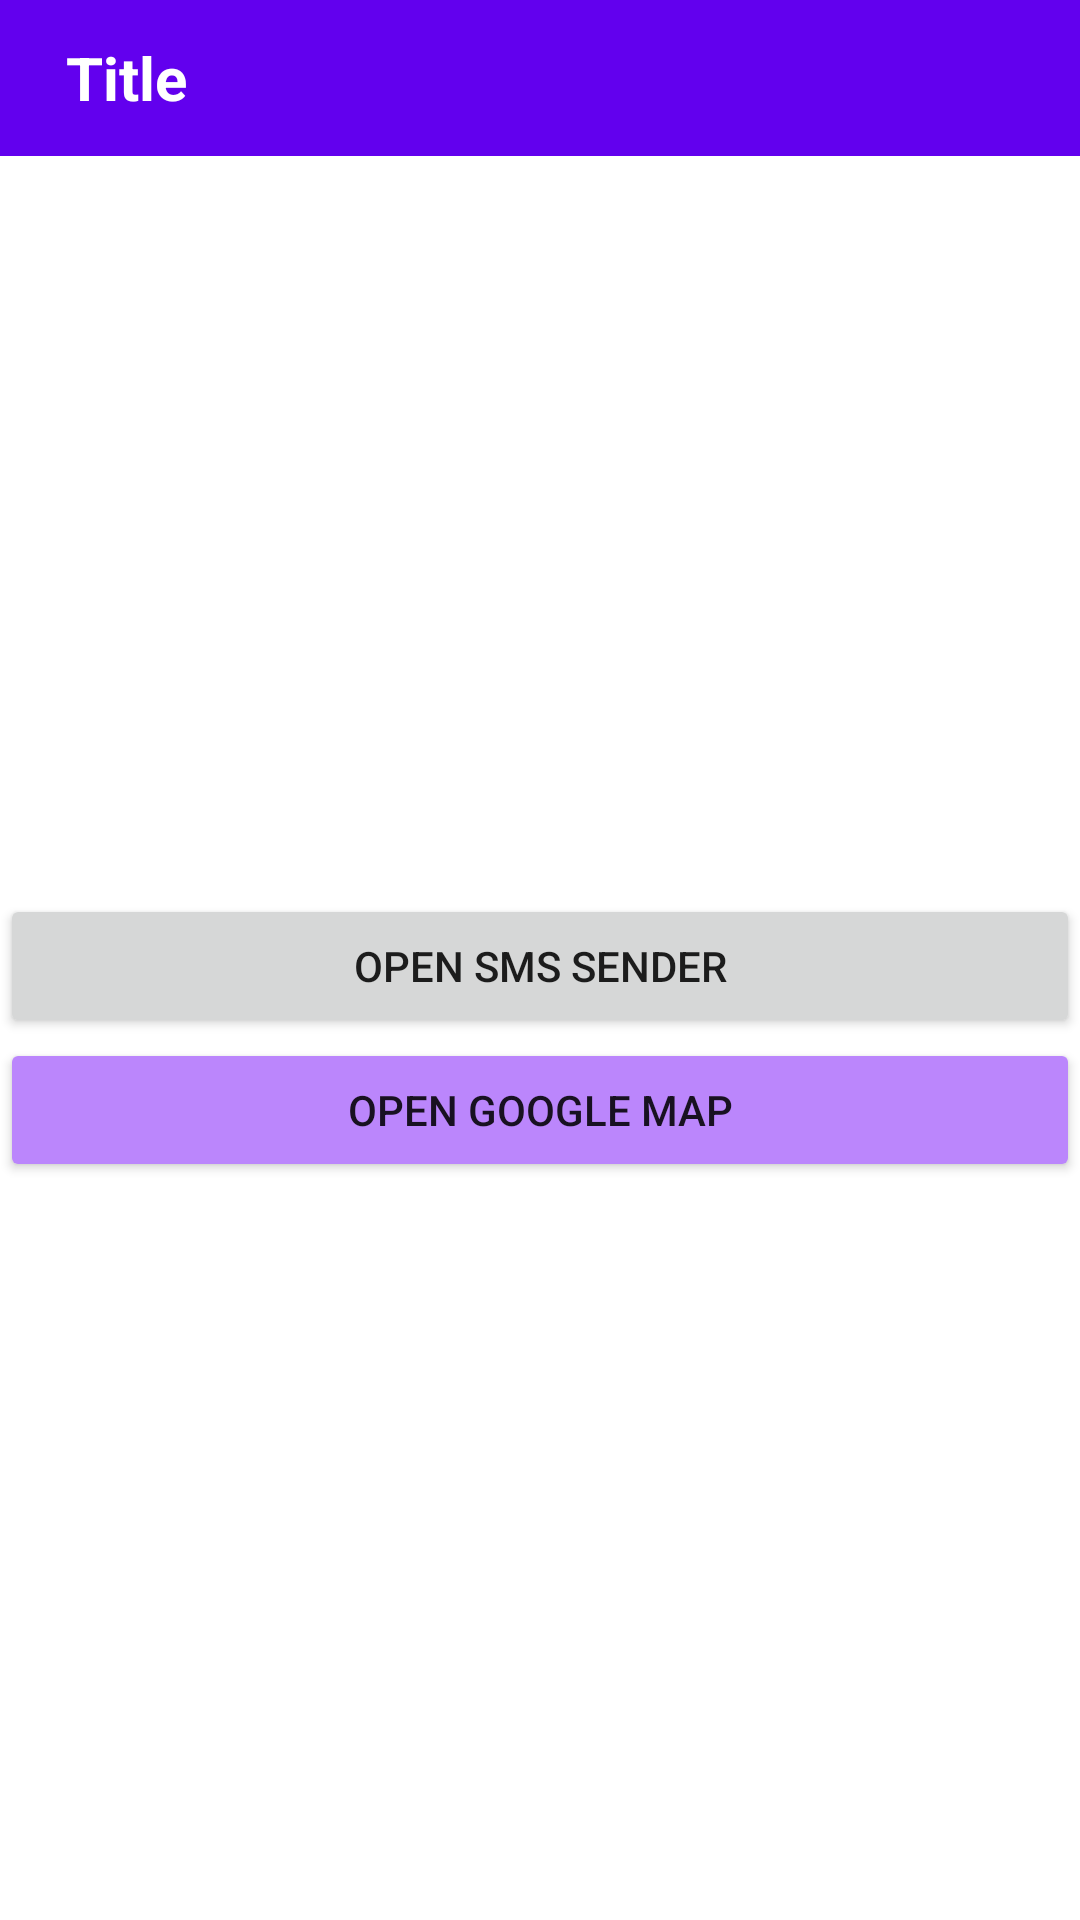

This screen was rendered from an Android layout file. Write that file and the resources it references.
<!-- AndroidManifest.xml: application theme Theme.NobeApplication -->
<!-- res/layout/activity_main.xml -->
<?xml version="1.0" encoding="utf-8"?>
<LinearLayout xmlns:android="http://schemas.android.com/apk/res/android"
    xmlns:app="http://schemas.android.com/apk/res-auto"
    xmlns:tools="http://schemas.android.com/tools"
    android:layout_width="match_parent"
    android:layout_height="match_parent"
    tools:context=".MainActivity"
    android:orientation="vertical">

    <include layout="@layout/toolbar"/>

    <LinearLayout
        android:orientation="vertical"
        android:gravity="center"
        android:layout_width="match_parent"
        android:layout_height="0dp"
        android:layout_weight="1">

        <Button
            android:layout_width="match_parent"
            android:layout_height="wrap_content"
            android:layout_gravity="center"
            android:onClick="openSMS"
            android:text="Open SMS sender" />

        <Button
            android:layout_width="match_parent"
            android:layout_height="wrap_content"
            android:backgroundTint="@color/purple_200"
            android:layout_gravity="center"
            android:onClick="openGoogleMap"
            android:text="Open Google Map" />

    </LinearLayout>

</LinearLayout>
<!-- res/layout/toolbar.xml (included above) -->
<?xml version="1.0" encoding="utf-8"?>
<LinearLayout xmlns:android="http://schemas.android.com/apk/res/android"
    android:orientation="horizontal"
    android:layout_width="match_parent"
    android:layout_height="wrap_content"
    android:padding="10dp"
    android:paddingHorizontal="10dp"
    android:id="@+id/toolbar"
    android:gravity="center_vertical"
    android:background="?colorPrimary"
    xmlns:tools="http://schemas.android.com/tools">

    <TextView
        android:id="@+id/toolbarTitleTv"
        android:layout_width="wrap_content"
        android:layout_height="wrap_content"
        android:layout_marginStart="12dp"
        tools:text="Title"
        android:fontFamily="sans-serif"
        android:textColor="@color/white"
        android:textSize="20sp"
        android:textStyle="bold" />

    <RelativeLayout
        android:layout_width="match_parent"
        android:layout_height="wrap_content"
        android:gravity="end">

        <EditText
            android:id="@+id/searchEt"
            android:layout_width="wrap_content"
            android:layout_height="wrap_content"
            android:background="#00000000"
            android:paddingRight="60dp"
            android:paddingTop="5dp"
            android:visibility="gone"
            android:inputType="text"
            android:hint="Search something"
            android:layout_alignParentRight="true"/>

        <ImageView
            android:layout_width="32dp"
            android:layout_height="32dp"
            android:src="@drawable/baseline_search_24"
            android:clickable="true"
            android:focusable="true"
            android:onClick="searchBtn"
            android:layout_alignParentRight="true"/>
    </RelativeLayout>

</LinearLayout>
<!-- resources referenced by this layout -->
<resources>
  <style name="Theme.NobeApplication" parent="Theme.MaterialComponents.DayNight.NoActionBar">
          
          <item name="colorPrimary">@color/purple_500</item>
          <item name="colorPrimaryVariant">@color/purple_700</item>
          <item name="colorOnPrimary">@color/white</item>
          
          <item name="colorSecondary">@color/teal_200</item>
          <item name="colorSecondaryVariant">@color/teal_700</item>
          <item name="colorOnSecondary">@color/black</item>
          
          <item name="android:statusBarColor">?attr/colorPrimaryVariant</item>
          
      </style>
  <!-- not gathered from this repository: default colours our renderer supplied (Android Studio template values) -->
  <color name="purple_200">#FFBB86FC</color>
  <color name="purple_500">#FF6200EE</color>
  <color name="purple_700">#FF3700B3</color>
  <color name="teal_200">#FF03DAC5</color>
  <color name="teal_700">#FF018786</color>
  <color name="black">#FF000000</color>
  <color name="white">#FFFFFFFF</color>
</resources>
